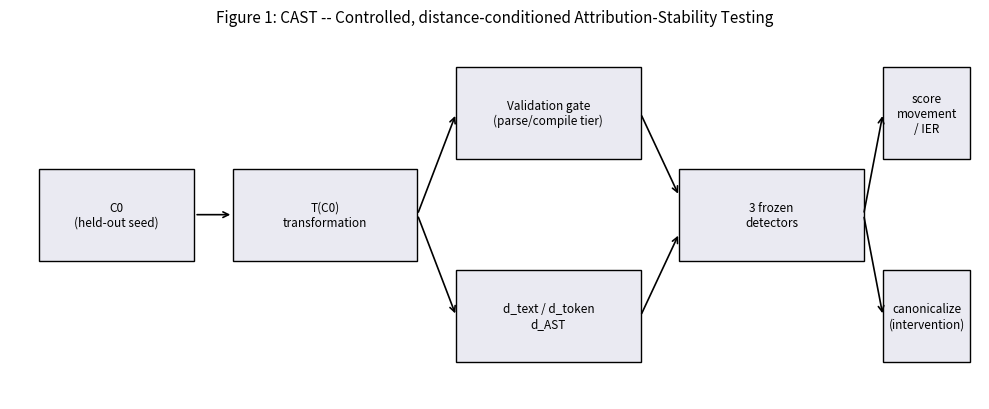

Source code (Python): (Note: this script raises an exception after producing the figure.)
"""Generate the three analysis-stage figures from frozen artifacts only.
Figure 2 uses Induced Error Rate (a bounded 0-1 proportion) for cross-
detector comparison, NOT raw |delta| -- raw score scales differ across
detectors and are not directly comparable (see docs/PROD_002F_RESULTS.md).
Figure 3 is a within-detector before/after comparison (canonicalization),
which is legitimate since it never compares absolute scale across detectors.
"""
import json
from collections import defaultdict

import matplotlib

matplotlib.use("Agg")
import matplotlib.pyplot as plt

OUT_DIR = "artifacts/final_tables/figures"
import os

os.makedirs(OUT_DIR, exist_ok=True)

DETECTOR_COLORS = {"LLMSniffer": "#4C72B0", "DroidDetect-Base": "#DD8452", "DetectCodeGPT": "#55A868"}


# ============================================================================
# Figure 1: CAST methodology schematic
# ============================================================================

def figure1():
    fig, ax = plt.subplots(figsize=(10, 4.2))
    ax.set_xlim(0, 10)
    ax.set_ylim(0, 4)
    ax.axis("off")

    boxes = [
        (0.3, 1.5, 1.6, 1, "C0\n(held-out seed)"),
        (2.3, 1.5, 1.9, 1, "T(C0)\ntransformation"),
        (4.6, 2.6, 1.9, 1, "Validation gate\n(parse/compile tier)"),
        (4.6, 0.4, 1.9, 1, "d_text / d_token\nd_AST"),
        (6.9, 1.5, 1.9, 1, "3 frozen\ndetectors"),
        (9.0, 2.6, 0.9, 1, "score\nmovement\n/ IER"),
        (9.0, 0.4, 0.9, 1, "canonicalize\n(intervention)"),
    ]
    for x, y, w, h, label in boxes:
        ax.add_patch(plt.Rectangle((x, y), w, h, fill=True, facecolor="#EAEAF2", edgecolor="black"))
        ax.text(x + w / 2, y + h / 2, label, ha="center", va="center", fontsize=8.5)

    arrows = [
        ((1.9, 2.0), (2.3, 2.0)),
        ((4.2, 2.0), (4.6, 3.1)),
        ((4.2, 2.0), (4.6, 0.9)),
        ((6.5, 3.1), (6.9, 2.2)),
        ((6.5, 0.9), (6.9, 1.8)),
        ((8.8, 2.0), (9.0, 3.1)),
        ((8.8, 2.0), (9.0, 0.9)),
    ]
    for (x0, y0), (x1, y1) in arrows:
        ax.annotate("", xy=(x1, y1), xytext=(x0, y0), arrowprops=dict(arrowstyle="->", lw=1.2))

    ax.set_title("Figure 1: CAST -- Controlled, distance-conditioned Attribution-Stability Testing", fontsize=11)
    fig.tight_layout()
    fig.savefig(f"{OUT_DIR}/figure1_cast_methodology.png", dpi=200)
    plt.close(fig)


# ============================================================================
# Figure 2: detector-specific stability profiles (IER, bounded 0-1, cross-detector comparable)
# ============================================================================

def figure2():
    rows = [json.loads(l) for l in open("artifacts/prod002_detector_scores.jsonl", encoding="utf-8")]
    groups = defaultdict(list)
    for r in rows:
        groups[(r["detector"], r["language"], r["transformation_family"])].append(r)

    families = ["control_flow", "lexical_rename", "formatting"]
    detectors = ["LLMSniffer", "DroidDetect-Base", "DetectCodeGPT"]
    languages = ["Python", "Java"]

    def ier(det, lang, fam):
        rs = groups.get((det, lang, fam), [])
        base_ok = [r for r in rs if r.get("baseline_correct")]
        induced = sum(1 for r in base_ok if r.get("flip_among_baseline_correct"))
        return (induced / len(base_ok) * 100) if base_ok else 0.0

    fig, axes = plt.subplots(1, 2, figsize=(11, 4.8), sharey=True)
    for ax, lang in zip(axes, languages):
        x = range(len(families))
        width = 0.25
        for i, det in enumerate(detectors):
            vals = [ier(det, lang, fam) for fam in families]
            ax.bar([xi + i * width for xi in x], vals, width, label=det, color=DETECTOR_COLORS[det],
                   hatch="//" if det == "DetectCodeGPT" else None, edgecolor="black", linewidth=0.5)
        ax.set_xticks([xi + width for xi in x])
        ax.set_xticklabels(families, fontsize=9)
        ax.set_title(lang, fontsize=10)
    axes[0].set_ylabel("Induced Error Rate (%)\namong baseline-correct samples")
    axes[1].legend(fontsize=8, loc="upper left")
    fig.suptitle("Figure 2: Detector-specific attribution-stability profiles by language\n(DetectCodeGPT hatched: threshold-dependent, 60% calibration accuracy -- secondary metric)", fontsize=10)
    fig.tight_layout(rect=[0, 0, 1, 0.88])
    fig.savefig(f"{OUT_DIR}/figure2_detector_stability_profiles.png", dpi=200)
    plt.close(fig)


# ============================================================================
# Figure 3: canonicalization intervention (within-detector before/after -- legitimate paired comparison)
# ============================================================================

def figure3():
    pairs = [json.loads(l) for l in open("artifacts/prod004_canonicalized_pairs.jsonl", encoding="utf-8")]
    identical_ids = {p["sample_id"] for p in pairs if p["identical"]}
    residual_ids = {p["sample_id"] for p in pairs if not p["identical"]}

    llm_droid_residual = {r["sample_id"]: r for r in (json.loads(l) for l in open("artifacts/prod004_residual_scores_llm_droid.jsonl", encoding="utf-8"))}
    dcg_residual = {r["sample_id"]: r for r in (json.loads(l) for l in open("artifacts/prod004_residual_scores_detectcodegpt.jsonl", encoding="utf-8"))}
    orig_scores = [json.loads(l) for l in open("artifacts/prod002_detector_scores.jsonl", encoding="utf-8")]
    orig_formatting = defaultdict(dict)
    for r in orig_scores:
        if r["transformation_family"] == "formatting" and r["sample_id"] in identical_ids | residual_ids:
            orig_formatting[r["sample_id"]][r["detector"]] = r["delta_score"]

    detectors = ["LLMSniffer", "DroidDetect-Base", "DetectCodeGPT"]
    before, after = [], []
    for det in detectors:
        orig_vals = [abs(orig_formatting[sid][det]) for sid in identical_ids | residual_ids if det in orig_formatting.get(sid, {})]
        canon_vals = []
        for sid in identical_ids | residual_ids:
            if sid in identical_ids:
                canon_vals.append(0.0)
            elif det == "DetectCodeGPT" and sid in dcg_residual and dcg_residual[sid]["DetectCodeGPT_delta_canon"] is not None:
                canon_vals.append(abs(dcg_residual[sid]["DetectCodeGPT_delta_canon"]))
            elif det != "DetectCodeGPT" and sid in llm_droid_residual:
                canon_vals.append(abs(llm_droid_residual[sid][f"{det}_delta_canon"]))
        before.append(sum(orig_vals) / len(orig_vals))
        after.append(sum(canon_vals) / len(canon_vals))

    fig, ax = plt.subplots(figsize=(8, 4.5))
    x = range(len(detectors))
    width = 0.32
    b1 = ax.bar([xi - width / 2 for xi in x], before, width, label="Before canonicalization (original formatting delta)", color="#C44E52", edgecolor="black", linewidth=0.5)
    b2 = ax.bar([xi + width / 2 for xi in x], after, width, label="After canonicalization", color="#8C8C8C", edgecolor="black", linewidth=0.5)
    for i, (b, a) in enumerate(zip(before, after)):
        reduction = b / a if a > 0 else float("inf")
        ax.text(i, max(b, a) + 0.02, f"{reduction:.1f}x", ha="center", fontsize=9, fontweight="bold")
    ax.set_xticks(list(x))
    ax.set_xticklabels(detectors)
    ax.set_ylabel("Mean |score delta| on formatting pairs (own scale per detector)")
    ax.set_title("Figure 3: Canonicalization intervention -- within-detector before/after\n(reduction factor annotated; scales are NOT comparable across detectors, only within)")
    ax.legend(fontsize=8)
    fig.tight_layout()
    fig.subplots_adjust(left=0.12, top=0.82)
    fig.savefig(f"{OUT_DIR}/figure3_canonicalization_intervention.png", dpi=200)
    plt.close(fig)


if __name__ == "__main__":
    figure1()
    figure2()
    figure3()
    print(f"Figures written to {OUT_DIR}/")
